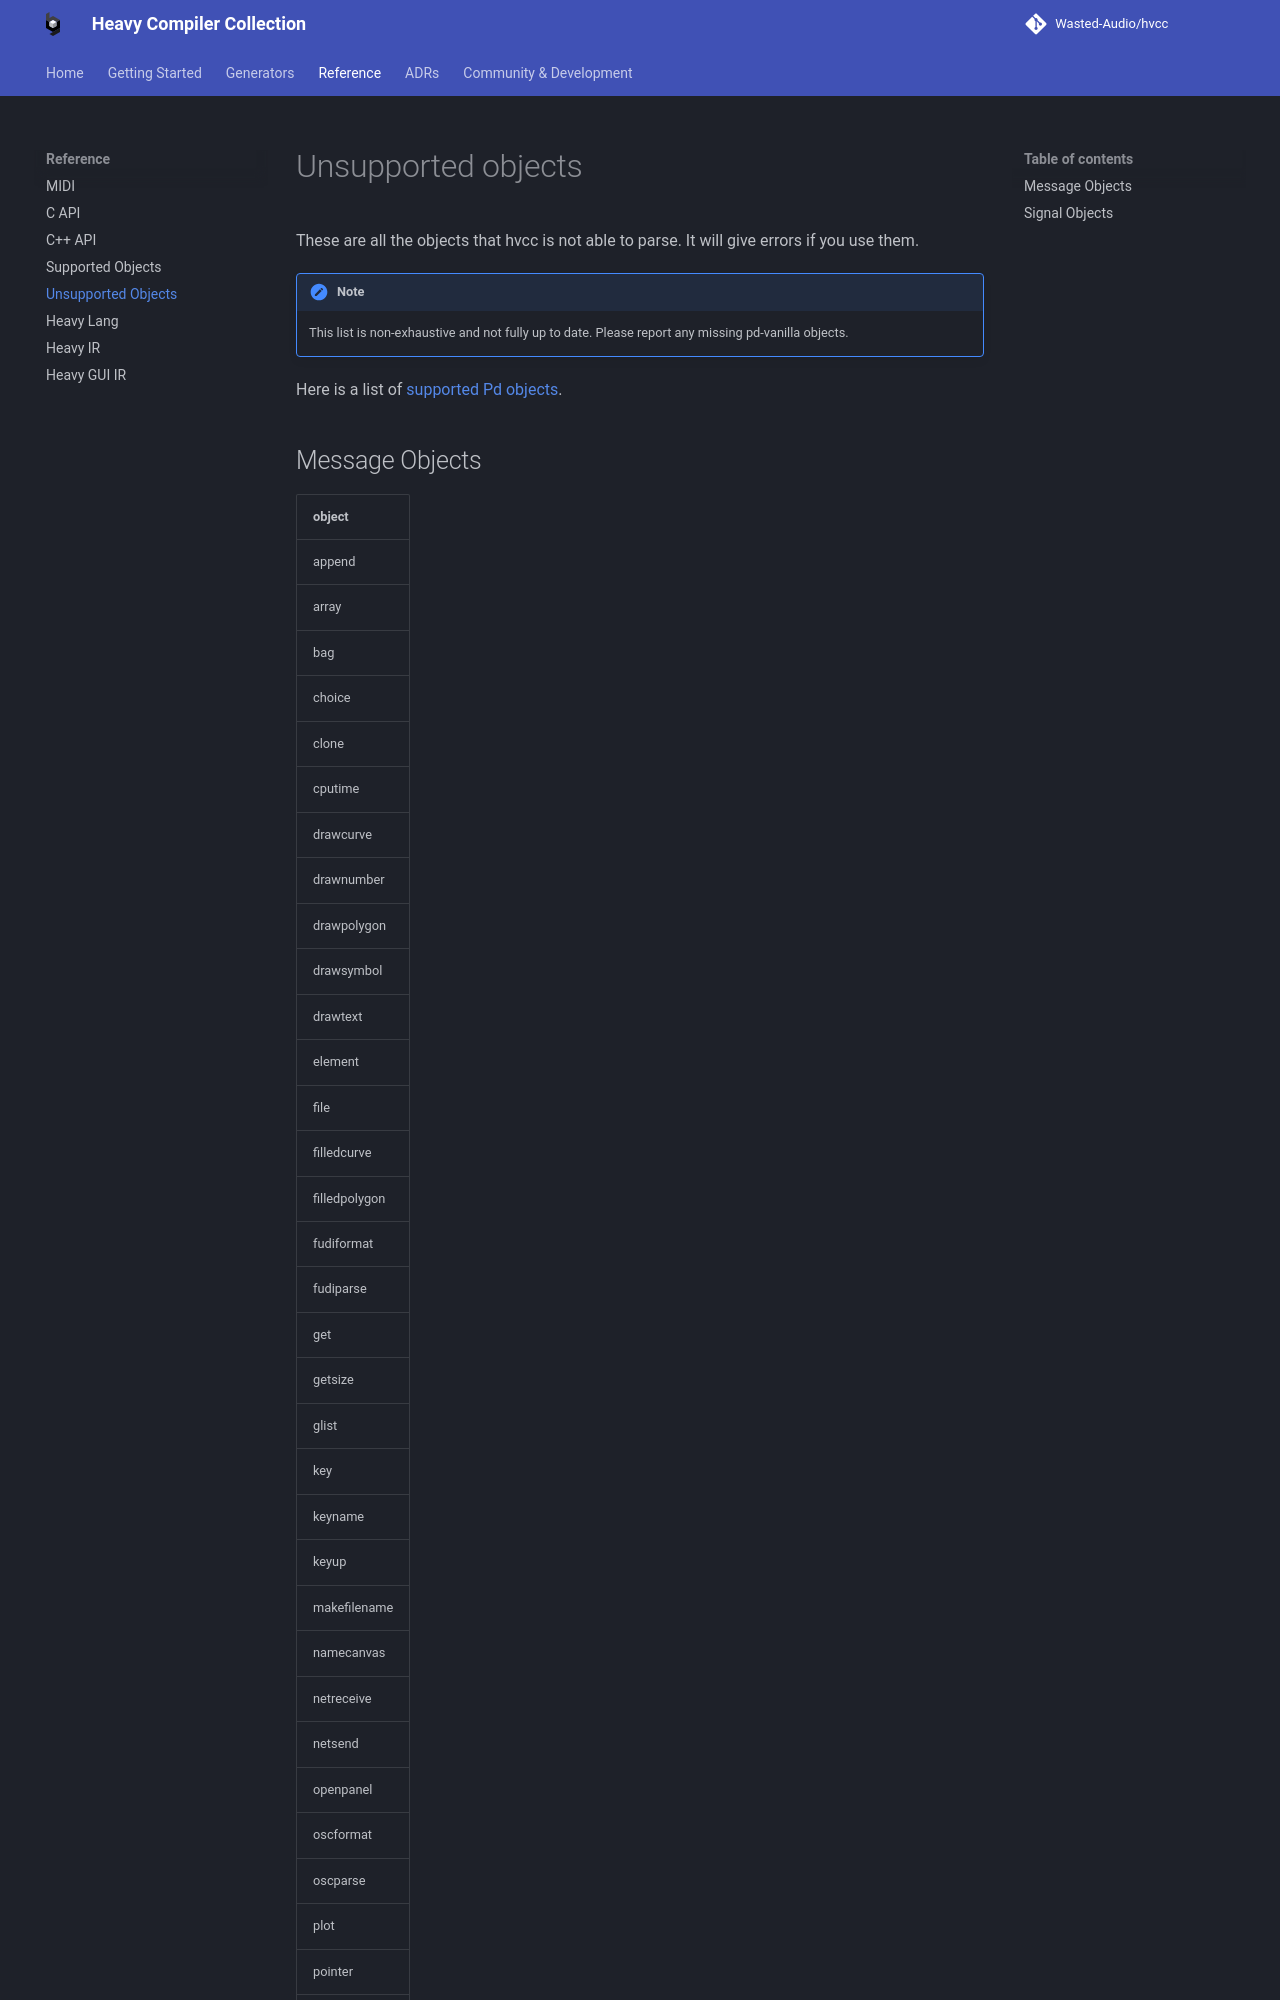

repository: Wasted-Audio/hvcc · page: develop/reference/objects/unsupported/index.html · generator: mkdocs

# Unsupported objects

These are all the objects that hvcc is not able to parse. It will give errors if you use them.

> [!NOTE]
> This list is non-exhaustive and not fully up to date. Please report any missing pd-vanilla objects.

Here is a list of [supported Pd objects](supported.md).
